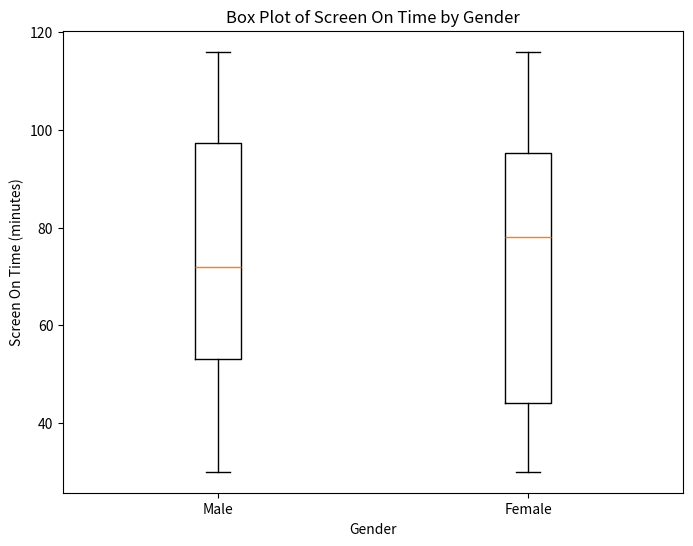

This chart was generated by the following Python code: (Note: this script raises an exception after producing the figure.)
# Import necessary libraries
import pandas as pd
import matplotlib.pyplot as plt
import numpy as np

# Create a sample dataset
np.random.seed(0)
data = {
    'Gender': np.random.choice(['Male', 'Female'], 100),
    'Screen On Time (minutes)': np.random.randint(30, 120, 100)
}

# Create a DataFrame
df = pd.DataFrame(data)

# Convert 'Screen On Time (minutes)' to numeric values
df['Screen On Time (minutes)'] = pd.to_numeric(df['Screen On Time (minutes)'])

# Create a box plot of screen on time by gender
plt.figure(figsize=(8, 6))
plt.boxplot([df.loc[df['Gender'] == 'Male', 'Screen On Time (minutes)'], 
             df.loc[df['Gender'] == 'Female', 'Screen On Time (minutes)']],
            labels=['Male', 'Female'])
plt.title('Box Plot of Screen On Time by Gender')
plt.xlabel('Gender')
plt.ylabel('Screen On Time (minutes)')
plt.show()
plt.savefig('png_files/plot_3d762df0.png')